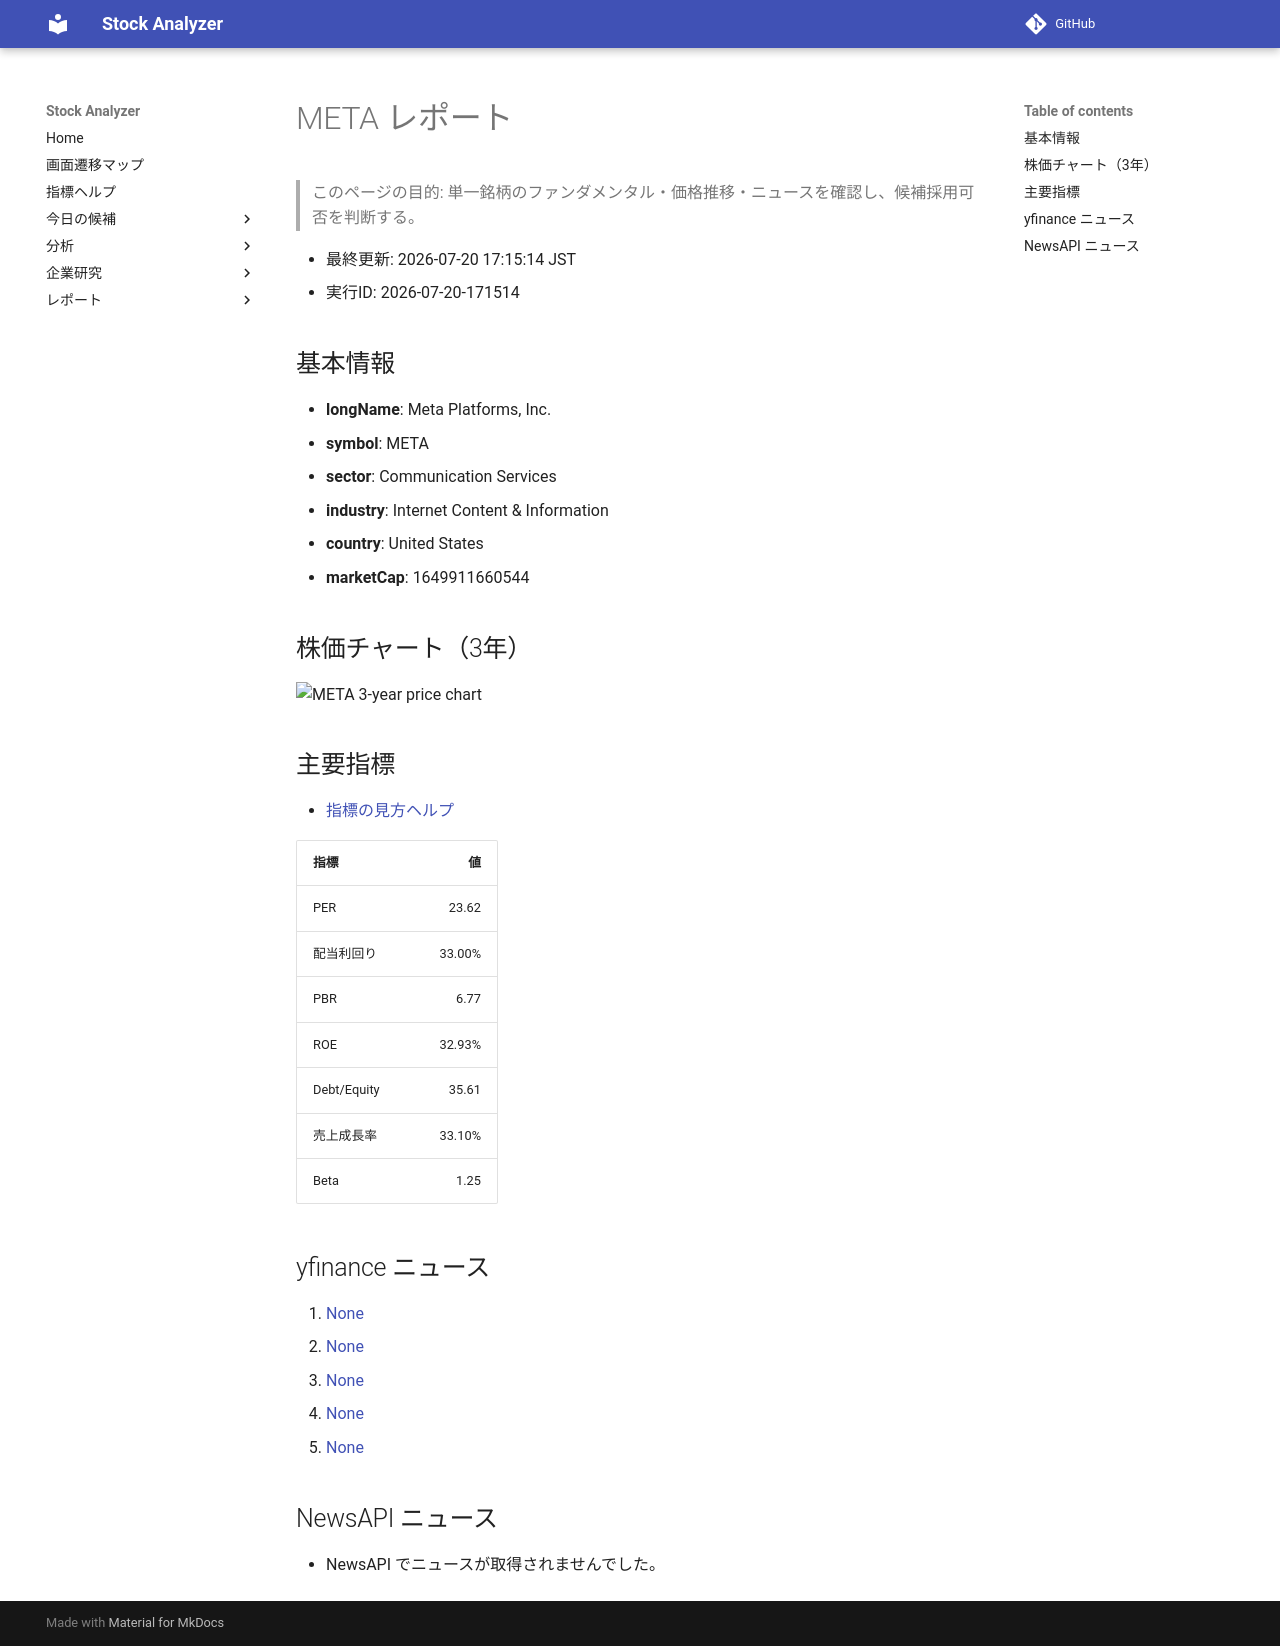

repository: Yumi-note/Making-APP · page: stocks/2026-07-20/171514/META/index.html · generator: mkdocs

# META レポート

> このページの目的: 単一銘柄のファンダメンタル・価格推移・ニュースを確認し、候補採用可否を判断する。

- 最終更新: 2026-07-20 17:15:14 JST
- 実行ID: 2026-07-20-171514

## 基本情報

- **longName**: Meta Platforms, Inc.
- **symbol**: META
- **sector**: Communication Services
- **industry**: Internet Content & Information
- **country**: United States
- **marketCap**: 1649911660544

## 株価チャート（3年）

![META 3-year price chart](META_3y.png)

## 主要指標

- [指標の見方ヘルプ](../../../../indicators.md)

| 指標 | 値 |
|---|---:|
| PER | 23.62 |
| 配当利回り | 33.00% |
| PBR | 6.77 |
| ROE | 32.93% |
| Debt/Equity | 35.61 |
| 売上成長率 | 33.10% |
| Beta | 1.25 |

## yfinance ニュース

1. [None](None)
2. [None](None)
3. [None](None)
4. [None](None)
5. [None](None)

## NewsAPI ニュース

- NewsAPI でニュースが取得されませんでした。
